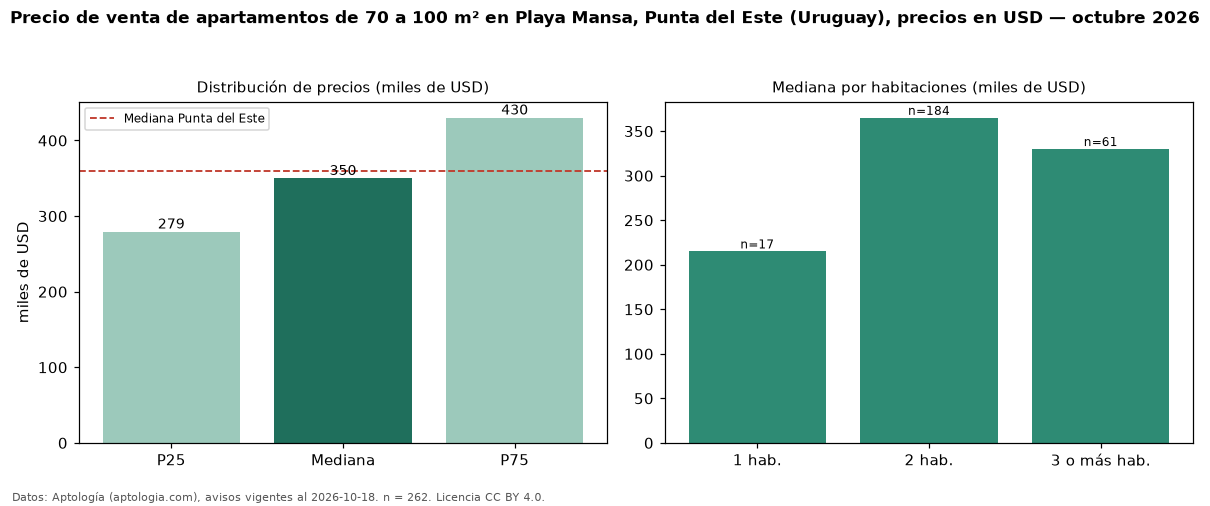

The file beside this chart, header and first rows:
seccion, metrica, valor, moneda, n
filtro, area3, de 70 a 100 m², , 262
precio, p25, 279250, USD, 262
precio, mediana, 350000, USD, 262
precio, p75, 430000, USD, 262
precio, minimo, 160000, USD, 262
precio, maximo, 1050000, USD, 262
m2, mediana_precio_m2, 4106, USD, 260
m2, area_mediana_m2, 85.0, m2, 260
admin, mediana_admin_mes, 600.0, USD, 38
banos, mediana_banos, 2.0, , 
parqueadero, pct_con_parqueadero, 100.0, %, 185
habitaciones, 1, 215000, USD, 17
habitaciones, 2, 365000, USD, 184
habitaciones, 3+, 330000, USD, 61
ciudad, mediana_ciudad_referencia, 360000, USD, 
ciudad, mediana_m2_ciudad, 3604, USD, 
fuente, fecha_datos, 2026-10-18, , 
fuente, atribucion, https://www.aptologia.com/uy/venta/punta…, , 
fuente, licencia, CC BY 4.0, , 
